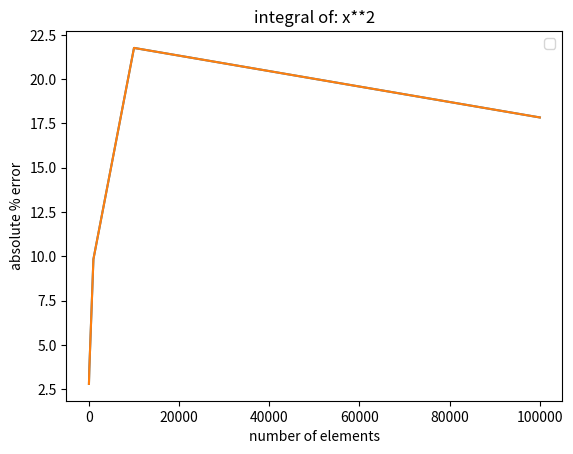

Here is the Python script that generated this plot:
# -*- coding: utf-8 -*-
#!usr/bin/env python 3

# Script for ME 599 lab 6
# [redacted]

def integrate(f,a,b,n = 'default'):
    #integrate using Reimann sum
    # f = function (symbolic)
    # a = lower bound of integral
    # b = upper bound of integral
    # n = number of elements to sum
    
    if n == 'default':
        n = 1000
        
    import numpy
    from numpy import cos, sin, sqrt, pi, linspace, append
    x_values = linspace(a,b,n)
    w = (b-a)/n
    
    # define x and y-values, and perform reimann sum
    y_values = []
    rsum = []
    
    for x in x_values:
        y_values = append(y_values,eval(f))
 
    for y in range(len(y_values)):
        rsum = append(rsum,w*y_values[y])       
    
    integral = sum(rsum)
    
    return integral


def integrate_mc(f,a,b,limits, n= 100000):
    
    import random
    from numpy import cos, sin, sqrt, pi, linspace, append
    
#    greater = 0
#    smaller = 0
    inside = 0
    
    for m in range(n):
        x = random.randint(a,b)
        y = random.randint(limits[0],limits[1])
        
        if y < eval(f):
            inside = inside + 1
#        if y < eval(f):
#            smaller = smaller + 1
            
    integral = (b-a)*(limits[1]-limits[0])*inside/n
    
    return integral
        
        
        

if __name__ == '__main__':
    
    import numpy as np
    
    f = 'x**2'
    a = 0
    b = 5
    n = 100000
    
#    integral_1 = integrate(f,a,b,n)
#    integral_2 = integrate_mc(f,a,b,(-1,26),n)
    
    
    points = [10,100,1000,10000,100000]
    true_value = 125/3
    integral_1 = []
    integral_2 = []
    
    for n in points:
        integral_1 = np.append(integral_1,integrate(f,a,b,n))
        integral_2 = np.append(integral_2,integrate_mc(f,a,b,(-1,26),n))
        
    error_1 = 100*abs(integral_2-true_value)/true_value
    error_2 = 100*abs(integral_2-true_value)/true_value
    

    
    import matplotlib.pyplot as plt
    plt.figure()
    plt.plot(points,error_1)
    plt.plot(points,error_2)
    plt.legend('reimann','montecarlo')
    plt.xlabel('number of elements')
    plt.ylabel('absolute % error')
    plt.title('integral of: ' + f)